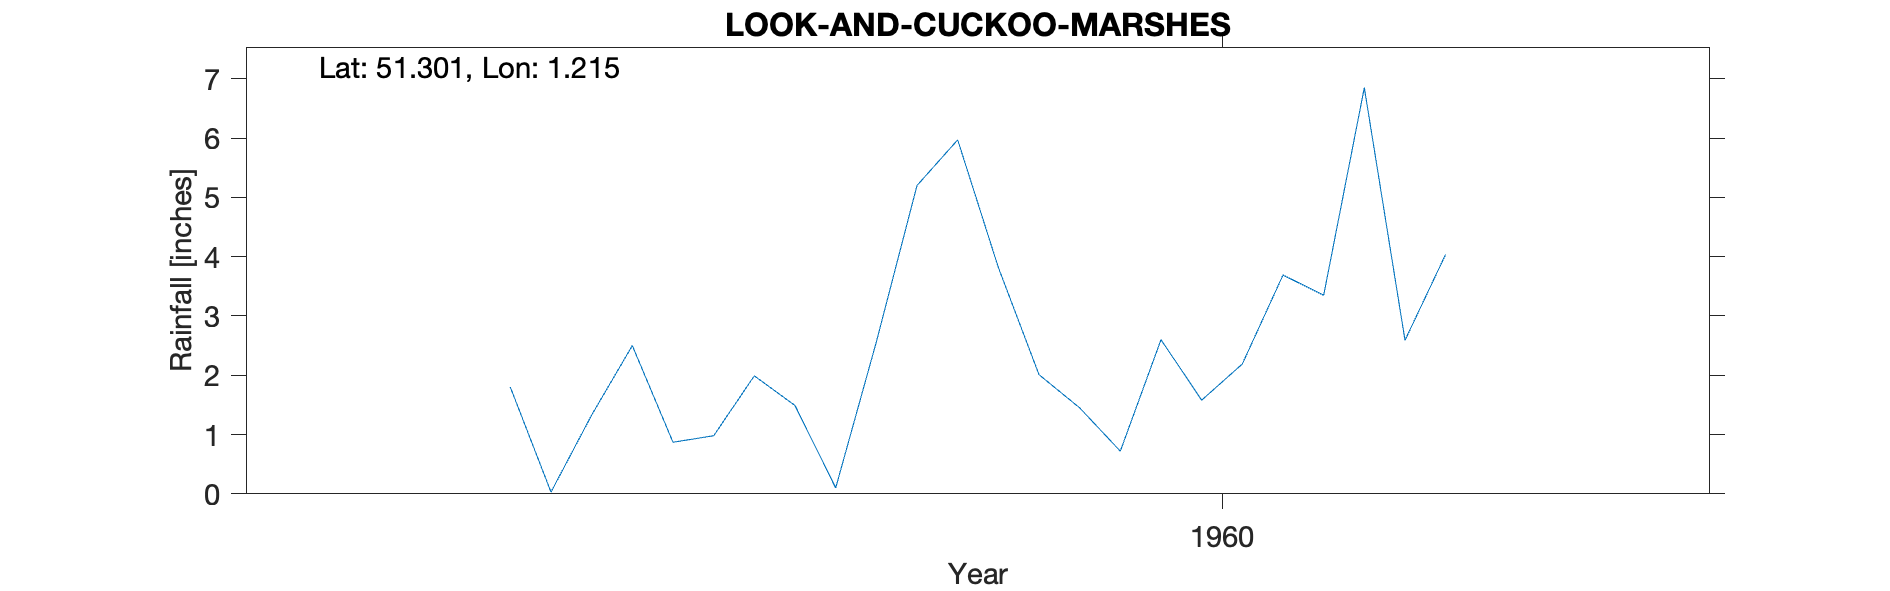

Data behind this chart, as committed beside it:
LOOK-AND-CUCKOO-MARSHES, , , , , , , , , , 
Grid ref, TR242607, Long, 1.215, Lat, 51.3, Elevation, 10, ft, , 
Station no, 0299/5/2, , , , , , , , , 
, 1951, 1952, 1953, 1954, 1955, 1956, 1957, 1958, 1959, 1960
January, , , , , , , , , 1.8, 3.82
February, , , , , , , , , 0.03, 2.01
March, , , , , , , , , 1.33, 1.45
April, , , , , , , , , 2.5, 0.72
May, , , , , , , , , 0.87, 2.6
June, , , , , , , , , 0.98, 1.58
July, , , , , , , , , 1.99, 2.19
August, , , , , , , , , 1.49, 3.69
September, , , , , , , , , 0.1, 3.35
October, , , , , , , , , 2.56, 6.85
November, , , , , , , , , 5.2, 2.59
December, , , , , , , , , 5.97, 4.04
Total, , , , , , , , , 24.82, 34.89
Elevation estimated from OS map, , , , , , , , , , 
